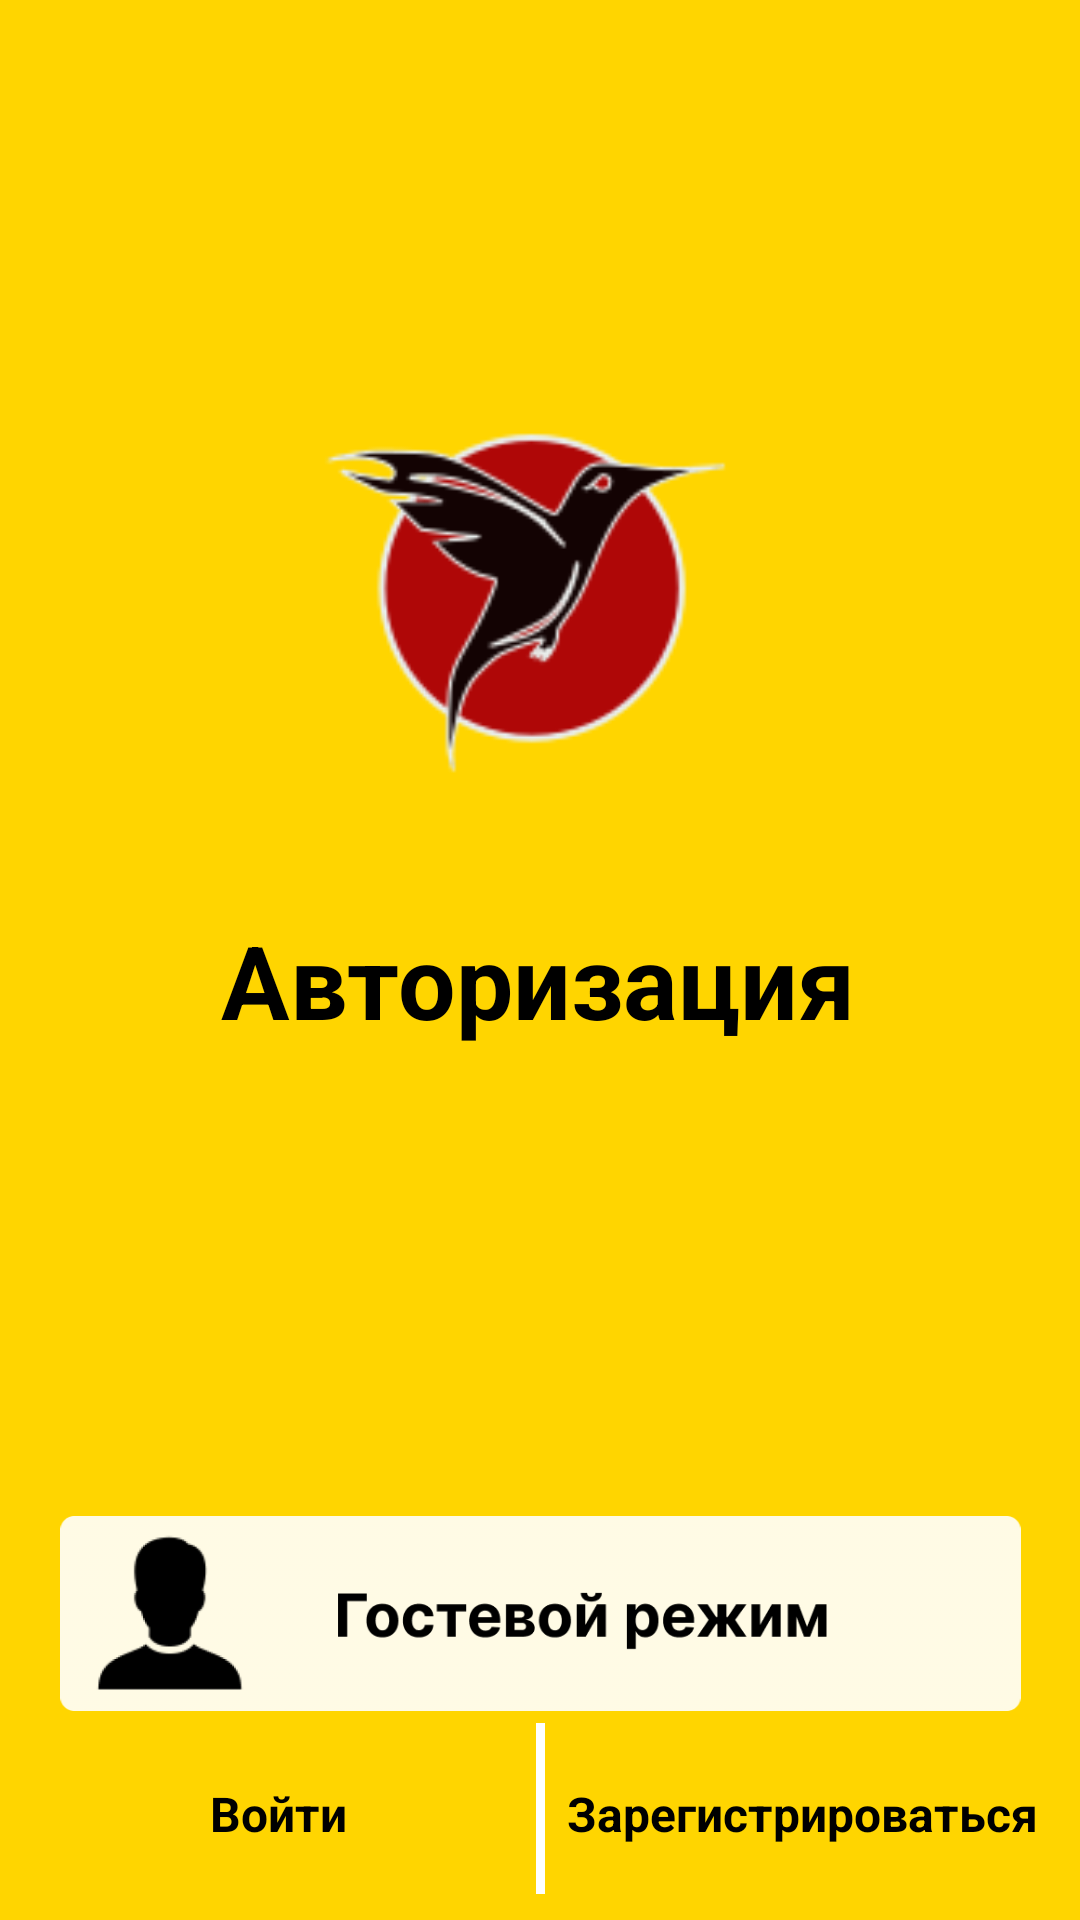

Android layout source for this screen:
<!-- AndroidManifest.xml: application theme Theme.KolibriPRACTICE -->
<!-- res/layout/activity_main.xml -->
<?xml version="1.0" encoding="utf-8"?>
<androidx.constraintlayout.widget.ConstraintLayout xmlns:android="http://schemas.android.com/apk/res/android"
    xmlns:app="http://schemas.android.com/apk/res-auto"
    xmlns:tools="http://schemas.android.com/tools"
    android:layout_width="match_parent"
    android:layout_height="match_parent"
    android:background="#FFD500"
    tools:context=".MainActivity">

    <ImageView
        android:id="@+id/imageView"
        android:layout_width="174dp"
        android:layout_height="190dp"
        android:foregroundGravity="clip_horizontal"
        app:layout_constraintBottom_toBottomOf="parent"
        app:layout_constraintEnd_toEndOf="parent"
        app:layout_constraintHorizontal_bias="0.497"
        app:layout_constraintStart_toStartOf="parent"
        app:layout_constraintTop_toTopOf="parent"
        app:layout_constraintVertical_bias="0.226"
        app:srcCompat="@drawable/icon" />

    <TextView
        android:id="@+id/textView"
        android:layout_width="271dp"
        android:layout_height="57dp"
        android:gravity="center"
        android:text="Авторизация"
        android:textColor="#000000"
        android:textSize="34sp"
        android:textStyle="bold"
        app:layout_constraintBottom_toBottomOf="parent"
        app:layout_constraintEnd_toEndOf="parent"
        app:layout_constraintHorizontal_bias="0.492"
        app:layout_constraintStart_toStartOf="parent"
        app:layout_constraintTop_toTopOf="parent"
        app:layout_constraintVertical_bias="0.512" />

    <TextView
        android:id="@+id/textView3"
        android:layout_width="160dp"
        android:layout_height="42dp"
        android:background="#00FFC107"
        android:gravity="center"
        android:text="Войти"
        android:textColor="#000000"
        android:onClick="Login"
        android:textSize="16sp"
        android:textStyle="bold"
        app:layout_constraintBottom_toBottomOf="parent"
        app:layout_constraintEnd_toEndOf="parent"
        app:layout_constraintHorizontal_bias="0.063"
        app:layout_constraintStart_toStartOf="parent"
        app:layout_constraintTop_toTopOf="parent"
        app:layout_constraintVertical_bias="0.976" />

    <TextView
        android:id="@+id/textView4"
        android:layout_width="160dp"
        android:layout_height="42dp"
        android:gravity="center"
        android:text="Зарегистрироваться"
        android:onClick="RegisterBtn"
        android:textColor="#000000"
        android:textSize="16sp"
        android:textStyle="bold"
        app:layout_constraintBottom_toBottomOf="parent"
        app:layout_constraintEnd_toEndOf="parent"
        app:layout_constraintHorizontal_bias="0.936"
        app:layout_constraintStart_toStartOf="parent"
        app:layout_constraintTop_toTopOf="parent"
        app:layout_constraintVertical_bias="0.976" />

    <ImageView
        android:id="@+id/imageView2"
        android:layout_width="wrap_content"
        android:layout_height="wrap_content"
        app:layout_constraintBottom_toBottomOf="parent"
        app:layout_constraintEnd_toEndOf="parent"
        app:layout_constraintStart_toStartOf="parent"
        app:layout_constraintTop_toTopOf="parent"
        app:layout_constraintVertical_bias="0.985"
        app:srcCompat="@drawable/line" />

    <ImageView
        android:id="@+id/imageView5"
        android:layout_width="351dp"
        android:layout_height="65dp"
        app:layout_constraintBottom_toBottomOf="parent"
        app:layout_constraintEnd_toEndOf="parent"
        app:layout_constraintStart_toStartOf="parent"
        app:layout_constraintTop_toTopOf="parent"
        app:layout_constraintVertical_bias="0.879"
        app:srcCompat="@drawable/guestbtn" />

</androidx.constraintlayout.widget.ConstraintLayout>
<!-- resources referenced by this layout -->
<resources>
  <!-- drawable guestbtn: png bitmap (drawable, 15746 bytes) -->
  <!-- drawable icon: png bitmap (drawable, 7443 bytes) -->
  <!-- drawable line: png bitmap (drawable, 139 bytes) -->
  <style name="Theme.KolibriPRACTICE" parent="Theme.MaterialComponents.DayNight.NoActionBar">
          
          <item name="colorPrimary">@color/purple_500</item>
          <item name="colorPrimaryVariant">@color/purple_700</item>
          <item name="colorOnPrimary">@color/white</item>
          
          <item name="colorSecondary">@color/teal_200</item>
          <item name="colorSecondaryVariant">@color/teal_700</item>
          <item name="colorOnSecondary">@color/black</item>
          
          <item name="android:statusBarColor">?attr/colorPrimaryVariant</item>
          
      </style>
  <!-- not gathered from this repository: default colours our renderer supplied (Android Studio template values) -->
  <color name="purple_500">#FF6200EE</color>
  <color name="purple_700">#FF3700B3</color>
  <color name="teal_200">#FF03DAC5</color>
  <color name="teal_700">#FF018786</color>
  <color name="black">#FF000000</color>
  <color name="white">#FFFFFFFF</color>
</resources>
